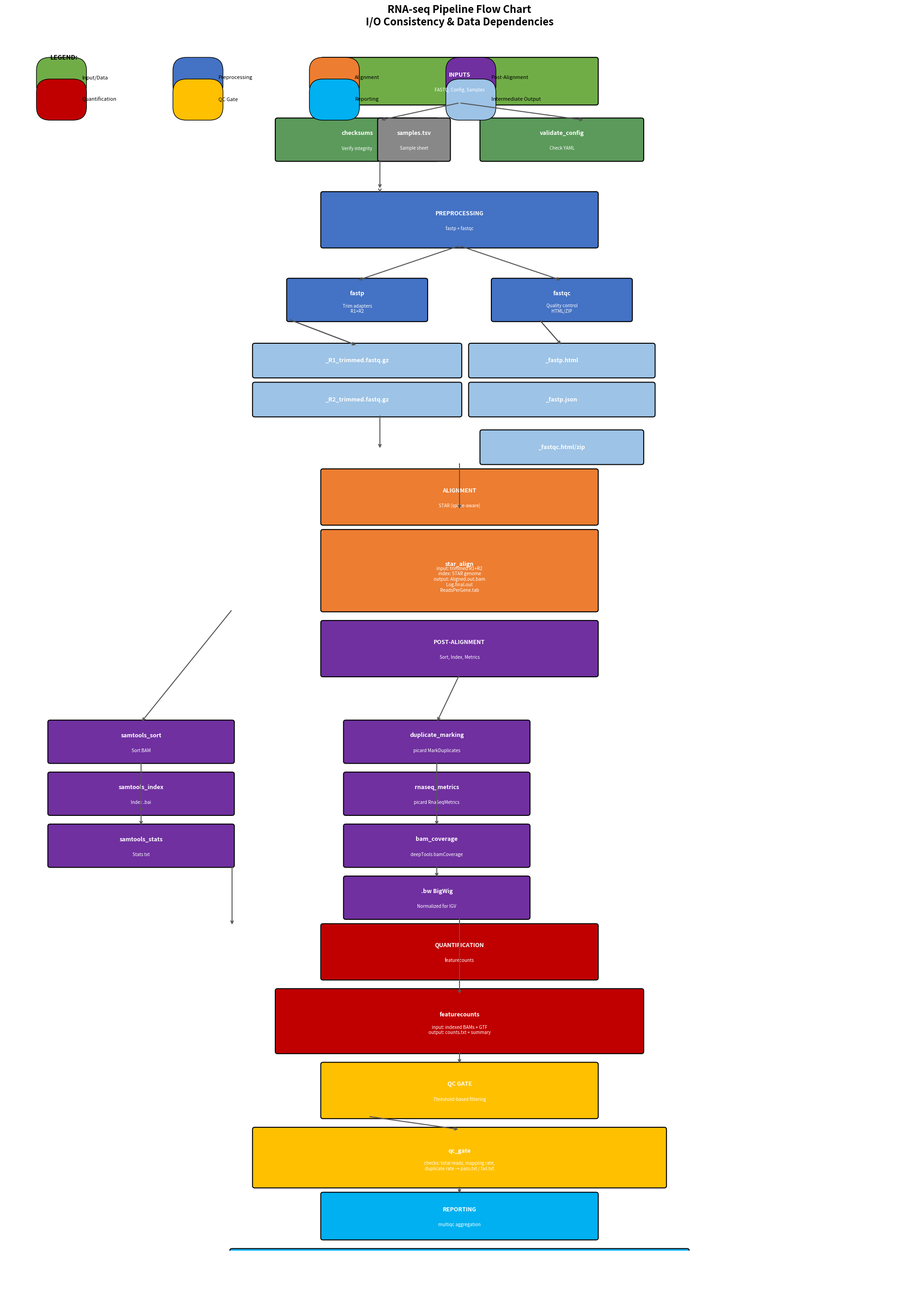

Recreate this plot in Python. (Note: this script raises an exception after producing the figure.)
import matplotlib.pyplot as plt
import matplotlib.patches as mpatches
from matplotlib.patches import FancyBboxPatch, FancyArrowPatch
import numpy as np

fig, ax = plt.subplots(1, 1, figsize=(20, 28))
ax.set_xlim(0, 20)
ax.set_ylim(0, 28)
ax.axis("off")
ax.set_title(
    "RNA-seq Pipeline Flow Chart\nI/O Consistency & Data Dependencies",
    fontsize=16,
    fontweight="bold",
    pad=20,
)


def draw_box(ax, x, y, w, h, label, sublabel="", color="#4472C4", text_color="white"):
    box = FancyBboxPatch(
        (x, y),
        w,
        h,
        boxstyle="round,pad=0.05",
        facecolor=color,
        edgecolor="black",
        linewidth=1.5,
    )
    ax.add_patch(box)
    if sublabel:
        ax.text(
            x + w / 2,
            y + h / 2 + 0.15,
            label,
            ha="center",
            va="center",
            fontsize=9,
            fontweight="bold",
            color=text_color,
        )
        ax.text(
            x + w / 2,
            y + h / 2 - 0.2,
            sublabel,
            ha="center",
            va="center",
            fontsize=7,
            color=text_color,
        )
    else:
        ax.text(
            x + w / 2,
            y + h / 2,
            label,
            ha="center",
            va="center",
            fontsize=9,
            fontweight="bold",
            color=text_color,
        )


def draw_arrow(ax, x1, y1, x2, y2, label=""):
    ax.annotate(
        "",
        xy=(x2, y2),
        xytext=(x1, y1),
        arrowprops=dict(arrowstyle="->", color="#555555", lw=1.5),
    )
    if label:
        ax.text(
            (x1 + x2) / 2,
            (y1 + y2) / 2 + 0.15,
            label,
            ha="center",
            va="bottom",
            fontsize=7,
            color="#666666",
        )


# Colors
INPUT_COLOR = "#70AD47"
PREPROC_COLOR = "#4472C4"
ALIGN_COLOR = "#ED7D31"
POST_COLOR = "#7030A0"
QUANT_COLOR = "#C00000"
QC_COLOR = "#FFC000"
REPORT_COLOR = "#00B0F0"

# INPUT SECTION
draw_box(ax, 7, 26.5, 6, 1, "INPUTS", "FASTQ, Config, Samples", INPUT_COLOR)
draw_box(ax, 6, 25.2, 3.5, 0.9, "checksums", "Verify integrity", "#5B9A5B")
draw_box(ax, 10.5, 25.2, 3.5, 0.9, "validate_config", "Check YAML", "#5B9A5B")
draw_box(ax, 8.25, 25.2, 1.5, 0.9, "samples.tsv", "Sample sheet", "#888888")

draw_arrow(ax, 10, 26.5, 8.25, 26.1)
draw_arrow(ax, 10, 26.5, 12.75, 26.1)
draw_arrow(ax, 8.25, 25.2, 8.25, 24.5)

# PREPROCESSING
draw_box(ax, 7, 23.2, 6, 1.2, "PREPROCESSING", "fastp + fastqc", PREPROC_COLOR)
draw_box(ax, 6.25, 21.5, 3, 0.9, "fastp", "Trim adapters\nR1+R2", PREPROC_COLOR)
draw_box(ax, 10.75, 21.5, 3, 0.9, "fastqc", "Quality control\nHTML/ZIP", PREPROC_COLOR)

draw_arrow(ax, 10, 23.2, 7.75, 22.4)
draw_arrow(ax, 10, 23.2, 12.25, 22.4)
draw_arrow(ax, 8.25, 24.5, 8.25, 24.4)

# Outputs of fastp
draw_box(ax, 5.5, 20.2, 4.5, 0.7, "_R1_trimmed.fastq.gz", "", "#9DC3E6")
draw_box(ax, 5.5, 19.3, 4.5, 0.7, "_R2_trimmed.fastq.gz", "", "#9DC3E6")
draw_box(ax, 10.25, 20.2, 4, 0.7, "_fastp.html", "", "#9DC3E6")
draw_box(ax, 10.25, 19.3, 4, 0.7, "_fastp.json", "", "#9DC3E6")

draw_arrow(ax, 6.25, 21.5, 7.75, 20.9)
draw_arrow(ax, 6.25, 21.5, 7.75, 20.9)
draw_arrow(ax, 11.75, 21.5, 12.25, 20.9)
draw_arrow(ax, 11.75, 21.5, 12.25, 20.9)

# fastqc outputs
draw_box(ax, 10.5, 18.2, 3.5, 0.7, "_fastqc.html/zip", "", "#9DC3E6")

# ALIGNMENT
draw_box(ax, 7, 16.8, 6, 1.2, "ALIGNMENT", "STAR (splice-aware)", ALIGN_COLOR)
draw_box(
    ax,
    7,
    14.8,
    6,
    1.8,
    "star_align",
    "input: trimmed R1+R2\nindex: STAR genome\noutput: Aligned.out.bam\nLog.final.out\nReadsPerGene.tab",
    ALIGN_COLOR,
)

draw_arrow(ax, 8.25, 19.3, 8.25, 18.5)
draw_arrow(ax, 10, 18.2, 10, 17.1)

# POST-ALIGNMENT
draw_box(ax, 7, 13.3, 6, 1.2, "POST-ALIGNMENT", "Sort, Index, Metrics", POST_COLOR)

# samtools_sort
draw_box(ax, 1, 11.3, 4, 0.9, "samtools_sort", "Sort BAM", POST_COLOR)
draw_box(ax, 1, 10.1, 4, 0.9, "samtools_index", "Index .bai", POST_COLOR)
draw_box(ax, 1, 8.9, 4, 0.9, "samtools_stats", "Stats txt", POST_COLOR)

# duplicate_marking
draw_box(
    ax, 7.5, 11.3, 4, 0.9, "duplicate_marking", "picard MarkDuplicates", POST_COLOR
)
draw_box(ax, 7.5, 10.1, 4, 0.9, "rnaseq_metrics", "picard RnaSeqMetrics", POST_COLOR)
draw_box(ax, 7.5, 8.9, 4, 0.9, "bam_coverage", "deepTools bamCoverage", POST_COLOR)

# bam_coverage output
draw_box(ax, 7.5, 7.7, 4, 0.9, ".bw BigWig", "Normalized for IGV", "#7030A0")

draw_arrow(ax, 10, 13.3, 9.5, 12.2)
draw_arrow(ax, 5, 14.8, 3, 12.2)
draw_arrow(ax, 3, 11.3, 3, 10.1)
draw_arrow(ax, 3, 10.1, 3, 9.8)
draw_arrow(ax, 9.5, 11.3, 9.5, 10.1)
draw_arrow(ax, 9.5, 10.1, 9.5, 9.8)
draw_arrow(ax, 9.5, 8.9, 9.5, 8.6)

# QUANTIFICATION
draw_box(ax, 7, 6.3, 6, 1.2, "QUANTIFICATION", "featurecounts", QUANT_COLOR)
draw_box(
    ax,
    6,
    4.6,
    8,
    1.4,
    "featurecounts",
    "input: indexed BAMs + GTF\noutput: counts.txt + summary",
    QUANT_COLOR,
)

draw_arrow(ax, 5, 8.9, 5, 7.5)
draw_arrow(ax, 10, 7.7, 10, 5.9)

# QC GATE
draw_box(ax, 7, 3.1, 6, 1.2, "QC GATE", "Threshold-based filtering", QC_COLOR)
draw_box(
    ax,
    5.5,
    1.5,
    9,
    1.3,
    "qc_gate",
    "checks: total reads, mapping rate,\nduplicate rate → pass.txt / fail.txt",
    QC_COLOR,
)

draw_arrow(ax, 10, 4.6, 10, 4.3)
draw_arrow(ax, 8, 3.1, 10, 2.8)

# REPORTING
draw_box(ax, 7, 0.3, 6, 1, "REPORTING", "multiqc aggregation", REPORT_COLOR)
draw_box(
    ax,
    5,
    -1.2,
    10,
    1.2,
    "multiqc",
    "Aggregates all QC reports\n→ multiqc_report.html",
    REPORT_COLOR,
)

draw_arrow(ax, 10, 1.5, 10, 1.3)
draw_arrow(ax, 8, 0.3, 10, -0.2)

# Legend
legend_y = 27.5
ax.text(1, legend_y, "LEGEND:", fontsize=10, fontweight="bold")
ax.add_patch(
    FancyBboxPatch(
        (1, legend_y - 0.6), 0.5, 0.35, facecolor=INPUT_COLOR, edgecolor="black"
    )
)
ax.text(1.7, legend_y - 0.45, "Input/Data", fontsize=8)
ax.add_patch(
    FancyBboxPatch(
        (4, legend_y - 0.6), 0.5, 0.35, facecolor=PREPROC_COLOR, edgecolor="black"
    )
)
ax.text(4.7, legend_y - 0.45, "Preprocessing", fontsize=8)
ax.add_patch(
    FancyBboxPatch(
        (7, legend_y - 0.6), 0.5, 0.35, facecolor=ALIGN_COLOR, edgecolor="black"
    )
)
ax.text(7.7, legend_y - 0.45, "Alignment", fontsize=8)
ax.add_patch(
    FancyBboxPatch(
        (10, legend_y - 0.6), 0.5, 0.35, facecolor=POST_COLOR, edgecolor="black"
    )
)
ax.text(10.7, legend_y - 0.45, "Post-Alignment", fontsize=8)
ax.add_patch(
    FancyBboxPatch(
        (1, legend_y - 1.1), 0.5, 0.35, facecolor=QUANT_COLOR, edgecolor="black"
    )
)
ax.text(1.7, legend_y - 0.95, "Quantification", fontsize=8)
ax.add_patch(
    FancyBboxPatch(
        (4, legend_y - 1.1), 0.5, 0.35, facecolor=QC_COLOR, edgecolor="black"
    )
)
ax.text(4.7, legend_y - 0.95, "QC Gate", fontsize=8)
ax.add_patch(
    FancyBboxPatch(
        (7, legend_y - 1.1), 0.5, 0.35, facecolor=REPORT_COLOR, edgecolor="black"
    )
)
ax.text(7.7, legend_y - 0.95, "Reporting", fontsize=8)
ax.add_patch(
    FancyBboxPatch(
        (10, legend_y - 1.1), 0.5, 0.35, facecolor="#9DC3E6", edgecolor="black"
    )
)
ax.text(10.7, legend_y - 0.95, "Intermediate Output", fontsize=8)

plt.tight_layout()
plt.savefig(
    "/home/himanshu/RNA-seq/pipeline_flowchart.png",
    dpi=150,
    bbox_inches="tight",
    facecolor="white",
)
print("Saved: /home/himanshu/RNA-seq/pipeline_flowchart.png")
